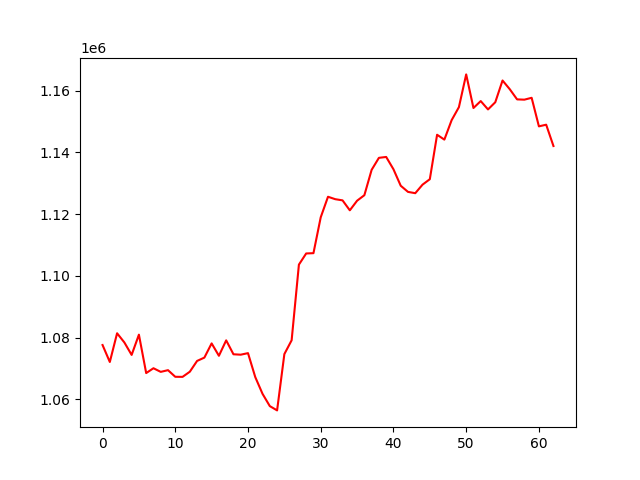

The data file committed next to this chart (first rows):
, 0
0, 1077585
1, 1072092
2, 1081394
3, 1078418
4, 1074380
5, 1080944
6, 1068498
7, 1070065
8, 1068887
9, 1069439
10, 1067293
11, 1067268
12, 1068934
13, 1072432
14, 1073505
15, 1078113
16, 1074097
17, 1079099
18, 1074589
19, 1074454
20, 1074955
21, 1067186
22, 1061764
23, 1057789
24, 1056404
25, 1074647
26, 1079124
27, 1103637
28, 1107249
29, 1107346
30, 1118969
31, 1125623
32, 1124834
33, 1124456
34, 1121229
35, 1124344
36, 1126128
37, 1134344
38, 1138233
39, 1138520
40, 1134535
41, 1129193
42, 1127202
43, 1126779
44, 1129549
45, 1131309
46, 1145711
47, 1144134
48, 1150440
49, 1154657
50, 1165267
51, 1154380
52, 1156623
53, 1153919
54, 1156245
55, 1163293
56, 1160447
57, 1157173
58, 1157081
59, 1157686
... 3 more rows
